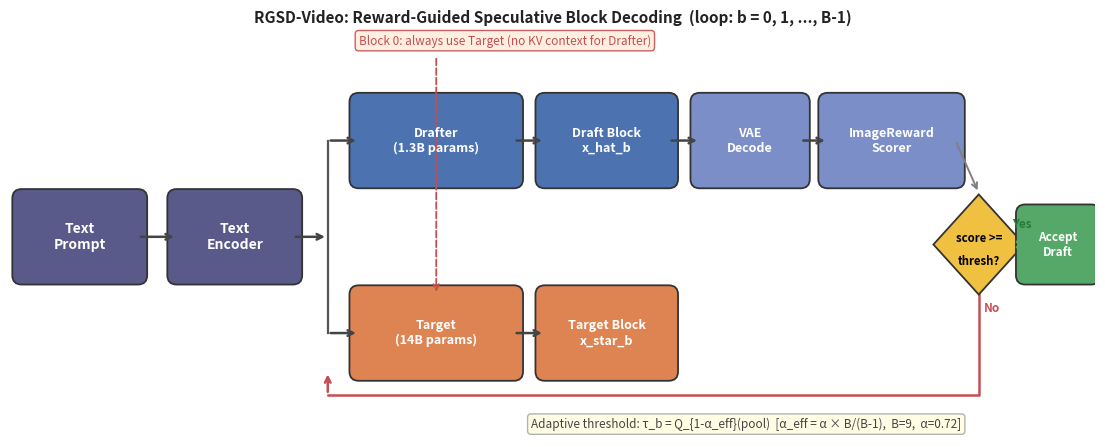

Write Python code to recreate this figure.
"""Generate pipeline overview figure without LaTeX math strings."""
import matplotlib
matplotlib.use('Agg')
import matplotlib.pyplot as plt
from matplotlib.patches import FancyBboxPatch, Polygon
import os

os.makedirs("figures", exist_ok=True)

fig, ax = plt.subplots(figsize=(14, 5.5))
ax.set_xlim(0, 14)
ax.set_ylim(0, 5.5)
ax.axis('off')


def box(x, y, w, h, color, text, fontsize=9, tc='white'):
    p = FancyBboxPatch((x, y), w, h, boxstyle='round,pad=0.12',
                       facecolor=color, edgecolor='#333', linewidth=1.3, zorder=3)
    ax.add_patch(p)
    ax.text(x + w / 2, y + h / 2, text, ha='center', va='center',
            fontsize=fontsize, color=tc, fontweight='bold', zorder=4,
            multialignment='center')


def arr(x1, y1, x2, y2, color='#444', lw=1.8):
    ax.annotate('', xy=(x2, y2), xytext=(x1, y1),
                arrowprops=dict(arrowstyle='->', color=color, lw=lw), zorder=5)


# ── Column 1: Prompt + Text Encoder ──────────────────────────────────────────
box(0.15, 2.1, 1.5, 1.0, '#5a5a8a', 'Text\nPrompt', fontsize=10)
arr(1.65, 2.6, 2.15, 2.6)
box(2.15, 2.1, 1.5, 1.0, '#5a5a8a', 'Text\nEncoder', fontsize=10)
arr(3.65, 2.6, 4.1, 2.6)

# ── Column 2: Fork to Drafter (top) and Target (bottom) ──────────────────────
# Vertical fork
ax.plot([4.1, 4.1], [1.35, 3.85], color='#555', lw=1.6, zorder=2)
arr(4.1, 3.85, 4.5, 3.85)   # → Drafter
arr(4.1, 1.35, 4.5, 1.35)   # → Target

# Drafter (top)
box(4.5, 3.35, 2.0, 1.0, '#4C72B0', 'Drafter\n(1.3B params)', fontsize=9)
arr(6.5, 3.85, 6.9, 3.85)

# Draft block output
box(6.9, 3.35, 1.6, 1.0, '#4C72B0', 'Draft Block\nx_hat_b', fontsize=9)
arr(8.5, 3.85, 8.9, 3.85)

# VAE Decode
box(8.9, 3.35, 1.3, 1.0, '#7b8ec8', 'VAE\nDecode', fontsize=9)
arr(10.2, 3.85, 10.55, 3.85)

# ImageReward
box(10.55, 3.35, 1.65, 1.0, '#7b8ec8', 'ImageReward\nScorer', fontsize=9)

# ── Router (diamond) ──────────────────────────────────────────────────────────
rx, ry, rd = 12.5, 2.5, 0.65
diamond = Polygon([[rx, ry + rd], [rx + rd * 0.9, ry],
                   [rx, ry - rd], [rx - rd * 0.9, ry]],
                  facecolor='#f0c040', edgecolor='#333', lw=1.3, zorder=3)
ax.add_patch(diamond)
ax.text(rx, ry + 0.08, 'score >=', ha='center', va='center',
        fontsize=8.2, fontweight='bold', zorder=4)
ax.text(rx, ry - 0.22, 'thresh?', ha='center', va='center',
        fontsize=8.2, fontweight='bold', zorder=4)

# ImageReward → router
arr(12.2, 3.85, rx, ry + rd + 0.02, color='gray', lw=1.4)

# Target (bottom)
box(4.5, 0.85, 2.0, 1.0, '#DD8452', 'Target\n(14B params)', fontsize=9)
arr(6.5, 1.35, 6.9, 1.35)
box(6.9, 0.85, 1.6, 1.0, '#DD8452', 'Target Block\nx_star_b', fontsize=9)

# ── Accept path (right from diamond) ─────────────────────────────────────────
box(13.1, 2.1, 0.85, 0.8, '#55A868', 'Accept\nDraft', fontsize=8.5)
arr(rx + rd * 0.9, ry, 13.1, 2.5, color='#55A868', lw=1.8)
ax.text(12.93, 2.72, 'Yes', fontsize=8.5, color='#2a7a3a', fontweight='bold')

# ── Reject path (down from diamond → target) ─────────────────────────────────
# Diamond bottom → target fork
ax.plot([rx, rx, 4.1], [ry - rd, 0.55, 0.55], color='#C44E52', lw=1.8, zorder=2)
arr(4.1, 0.55, 4.1, 0.85, color='#C44E52', lw=1.8)
ax.text(rx + 0.07, ry - rd - 0.22, 'No', fontsize=8.5, color='#c44e52', fontweight='bold')

# ── Force-reject annotation ───────────────────────────────────────────────────
ax.text(4.5, 5.1,
        'Block 0: always use Target (no KV context for Drafter)',
        fontsize=8.5, color='#C44E52', style='italic',
        bbox=dict(boxstyle='round,pad=0.3', facecolor='#ffeedd',
                  edgecolor='#C44E52', alpha=0.9))
ax.annotate('', xy=(5.5, 1.85), xytext=(5.5, 4.95),
            arrowprops=dict(arrowstyle='->', color='#C44E52',
                            lw=1.3, linestyle='dashed'))

# ── Adaptive threshold caption ────────────────────────────────────────────────
ax.text(9.5, 0.12,
        u'Adaptive threshold: \u03c4_b = Q_{1-\u03b1_eff}(pool)  '
        u'[\u03b1_eff = \u03b1 \u00d7 B/(B-1),  B=9,  \u03b1=0.72]',
        ha='center', fontsize=8.5, color='#444',
        bbox=dict(boxstyle='round,pad=0.3', facecolor='#fffde0',
                  edgecolor='#aaa', alpha=0.9))

# ── Title ─────────────────────────────────────────────────────────────────────
ax.text(7.0, 5.38,
        'RGSD-Video: Reward-Guided Speculative Block Decoding  '
        '(loop: b = 0, 1, ..., B-1)',
        ha='center', fontsize=11, fontweight='bold', color='#222')

plt.savefig('figures/pipeline_overview.pdf', bbox_inches='tight', dpi=150)
plt.savefig('figures/pipeline_overview.png', bbox_inches='tight', dpi=150)
plt.close()
print("Saved figures/pipeline_overview.pdf")
